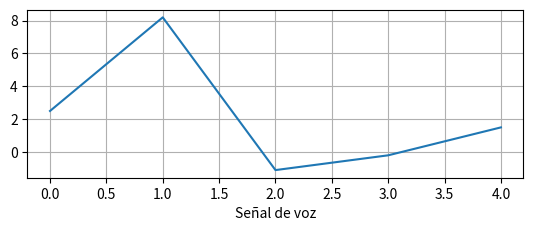

The matplotlib source for this figure:
import numpy as np
import matplotlib.pyplot as plt
import math 

dat = np.array ([2.5, 8.2, -1.1, -0.2, 1.5])
print('Datos: \n',dat)

med = np.mean(dat)
var = np.var(dat)
desv = np.std(dat)
pot_med = np.mean((dat)**2)
mag_med = np.mean(np.abs(dat))
print('___________________________________ \n')

print('Media: %f' % med)
print('Desviación Estándar: %f' % desv)
print('Varianza: %f' % var)
print('Potencia media: %f' % pot_med)
print('Magnitud media: %f' % mag_med)

print('___________________________________ \n')

zero_crossings2 = np.where(np.diff(np.sign(dat)))[0]  
print ('Cruces de cero: %f' % len(zero_crossings2))

print('___________________________________ \n')

plt.subplot(2,1,1)
plt.plot(dat)
plt.grid(axis='both')
plt.xlabel('Señal de voz')
plt.show()
